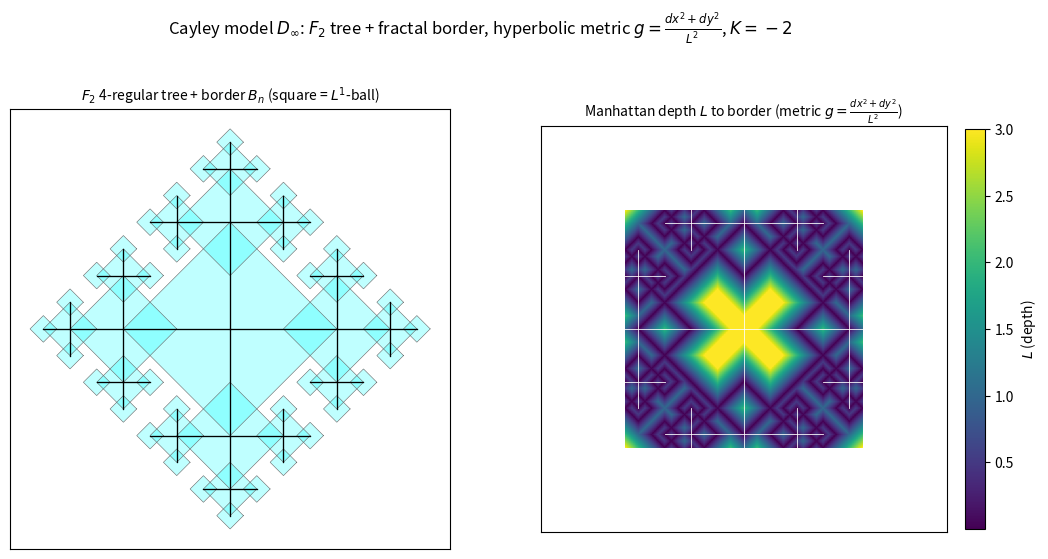

Python code for this plot: (Note: this script raises an exception after producing the figure.)
#!/usr/bin/env python3
"""
030 — Reproduce the "Cayley tree of order 4 + border" construction and put the
hyperbolic metric  g = (dx^2+dy^2)/L^2  on it  (note 01-cayley-hyperbolic-model).

The TikZ source (images/sources/cayley-tree-4-border.tex) draws, recursively:
  * at each node a square (a diamond = L1-ball |x|+|y|<=R) of radius R = 2^step,
  * its two diagonals (the embedded F2 4-regular tree edges),
  * three children at the top vertex, rotated by -90, 0, +90 deg,
  * root has 4 branches (angles 0,90,180,-90).
So the edge lengths halve with depth (s_n = L0/2^n) and the union's boundary
B_n is a fractal border in the limit.

The Cayley model proposes the hyperbolic metric  ds^2 = (dx^2+dy^2)/L^2, where
L(x,y) = Manhattan distance to the border B_n.  For a piecewise-linear L
(L = +-x +-y + C) one has  K = L * Lap L - |grad L|^2 = -2  (a.e.), so the space
has constant negative curvature -2: the border is at infinite intrinsic distance.

STATUS: the construction reproduces the TikZ; the K=-2 computation is the note's
proposal, verified numerically on a grid (away from the L-ridges).
"""

import numpy as np
import matplotlib
matplotlib.use("Agg")
import matplotlib.pyplot as plt
from math import sqrt, sin, cos, radians

NUMSTEPS = 4


def build(numsteps):
    """Return squares [(cx,cy,R)] and tree edges [( (x1,y1),(x2,y2) )]."""
    squares = {}
    edges = []

    def branch(cx, cy, angle, step, squares, edges, parent):
        step -= 1
        if step < 0:
            return
        R = 2.0 ** step
        key = (round(cx, 9), round(cy, 9), round(R, 9))
        if key not in squares:
            squares[key] = (cx, cy, R)
        if parent is not None:
            edges.append((parent, (cx, cy)))
        a = radians(angle)
        nx = cx + R * (-sin(a))
        ny = cy + R * (cos(a))
        for da in (-90, 0, 90):
            branch(nx, ny, angle + da, step, squares, edges, (cx, cy))

    for angle in (0, 90, 180, -90):
        branch(0.0, 0.0, angle, numsteps, squares, edges, None)
    return list(squares.values()), edges


def manhattan_to_border(X, Y, squares):
    """L(x,y) = min over squares of | (|x-cx|+|y-cy|) - R |."""
    L = np.full_like(X, np.inf)
    for (cx, cy, R) in squares:
        d = np.abs(X - cx) + np.abs(Y - cy)
        L = np.minimum(L, np.abs(d - R))
    return L


def main():
    squares, edges = build(NUMSTEPS)
    print("squares:", len(squares), " tree edges:", len(edges))

    # ---- panel 1: tree + border ----
    fig, (ax1, ax2) = plt.subplots(1, 2, figsize=(12.6, 6.2))
    # squares (diamonds) filled light
    for (cx, cy, R) in squares:
        pts = np.array([(cx + R, cy), (cx, cy + R), (cx - R, cy), (cx, cy - R)])
        ax1.fill(pts[:, 0], pts[:, 1], color="cyan", alpha=0.25, lw=0)
        ax1.plot(np.append(pts[:, 0], pts[0, 0]), np.append(pts[:, 1], pts[0, 1]),
                 color="0.4", lw=0.4)
    for (p, q) in edges:
        ax1.plot([p[0], q[0]], [p[1], q[1]], color="k", lw=0.8)
    ax1.set_aspect("equal")
    ax1.set_title(r"$F_2$ 4-regular tree + border $B_n$ (square = $L^1$-ball)",
                  fontsize=10)
    ax1.set_xticks([]); ax1.set_yticks([])

    # ---- panel 2: L field + metric ----
    n = 600
    xs = np.linspace(-9, 9, n)
    ys = np.linspace(-9, 9, n)
    X, Y = np.meshgrid(xs, ys)
    L = manhattan_to_border(X, Y, squares)
    L = np.clip(L, 0, 3.0)
    pc = ax2.pcolormesh(X, Y, L, cmap="viridis", shading="auto")
    for (p, q) in edges:
        ax2.plot([p[0], q[0]], [p[1], q[1]], color="white", lw=0.5, alpha=0.6)
    ax2.set_aspect("equal")
    ax2.set_title(r"Manhattan depth $L$ to border (metric $g=\frac{dx^2+dy^2}{L^2}$)",
                  fontsize=10)
    ax2.set_xticks([]); ax2.set_yticks([])
    cb = fig.colorbar(pc, ax=ax2, fraction=0.045, pad=0.04)
    cb.set_label(r"$L$ (depth)")

    # ---- curvature check K = L * Lap L - |grad L|^2 = -2 ----
    # in a smooth region away from ridges, L = a*x + b*y + c  (a,b in {+-1})
    # -> Lap L = 0, |grad L|^2 = 2, so K = -2.  Verify numerically at a sample.
    def L_at(x, y):
        return manhattan_to_border(np.array([[x]]), np.array([[y]]), squares)[0, 0]

    h = 0.02
    # pick a point deep in the interior (a smooth region)
    x0, y0 = 0.6, 0.3
    Lxx = (L_at(x0+h, y0) - 2*L_at(x0, y0) + L_at(x0-h, y0)) / h**2
    Lyy = (L_at(x0, y0+h) - 2*L_at(x0, y0) + L_at(x0, y0-h)) / h**2
    Lx = (L_at(x0+h, y0) - L_at(x0-h, y0)) / (2*h)
    Ly = (L_at(x0, y0+h) - L_at(x0, y0-h)) / (2*h)
    LapL = Lxx + Lyy
    grad2 = Lx**2 + Ly**2
    K = L_at(x0, y0) * LapL - grad2
    print(f"\ncurvature check at ({x0},{y0}):  Lap L = {LapL:.3f}, "
          f"|grad L|^2 = {grad2:.3f},  K = L*LapL - |gradL|^2 = {K:.3f} "
          f"(expect -2 in a smooth region)")

    fig.suptitle(
        r"Cayley model $D_\infty$: $F_2$ tree + fractal border, hyperbolic "
        r"metric $g=\frac{dx^2+dy^2}{L^2}$, $K=-2$", fontsize=12)
    fig.subplots_adjust(top=0.82, wspace=0.20)
    out = "/Users/mingli/AEG/aeg-paper/notes/general/030-cayley-model-hyperbolic.png"
    fig.savefig(out, dpi=130)
    print("saved:", out)


if __name__ == "__main__":
    main()
